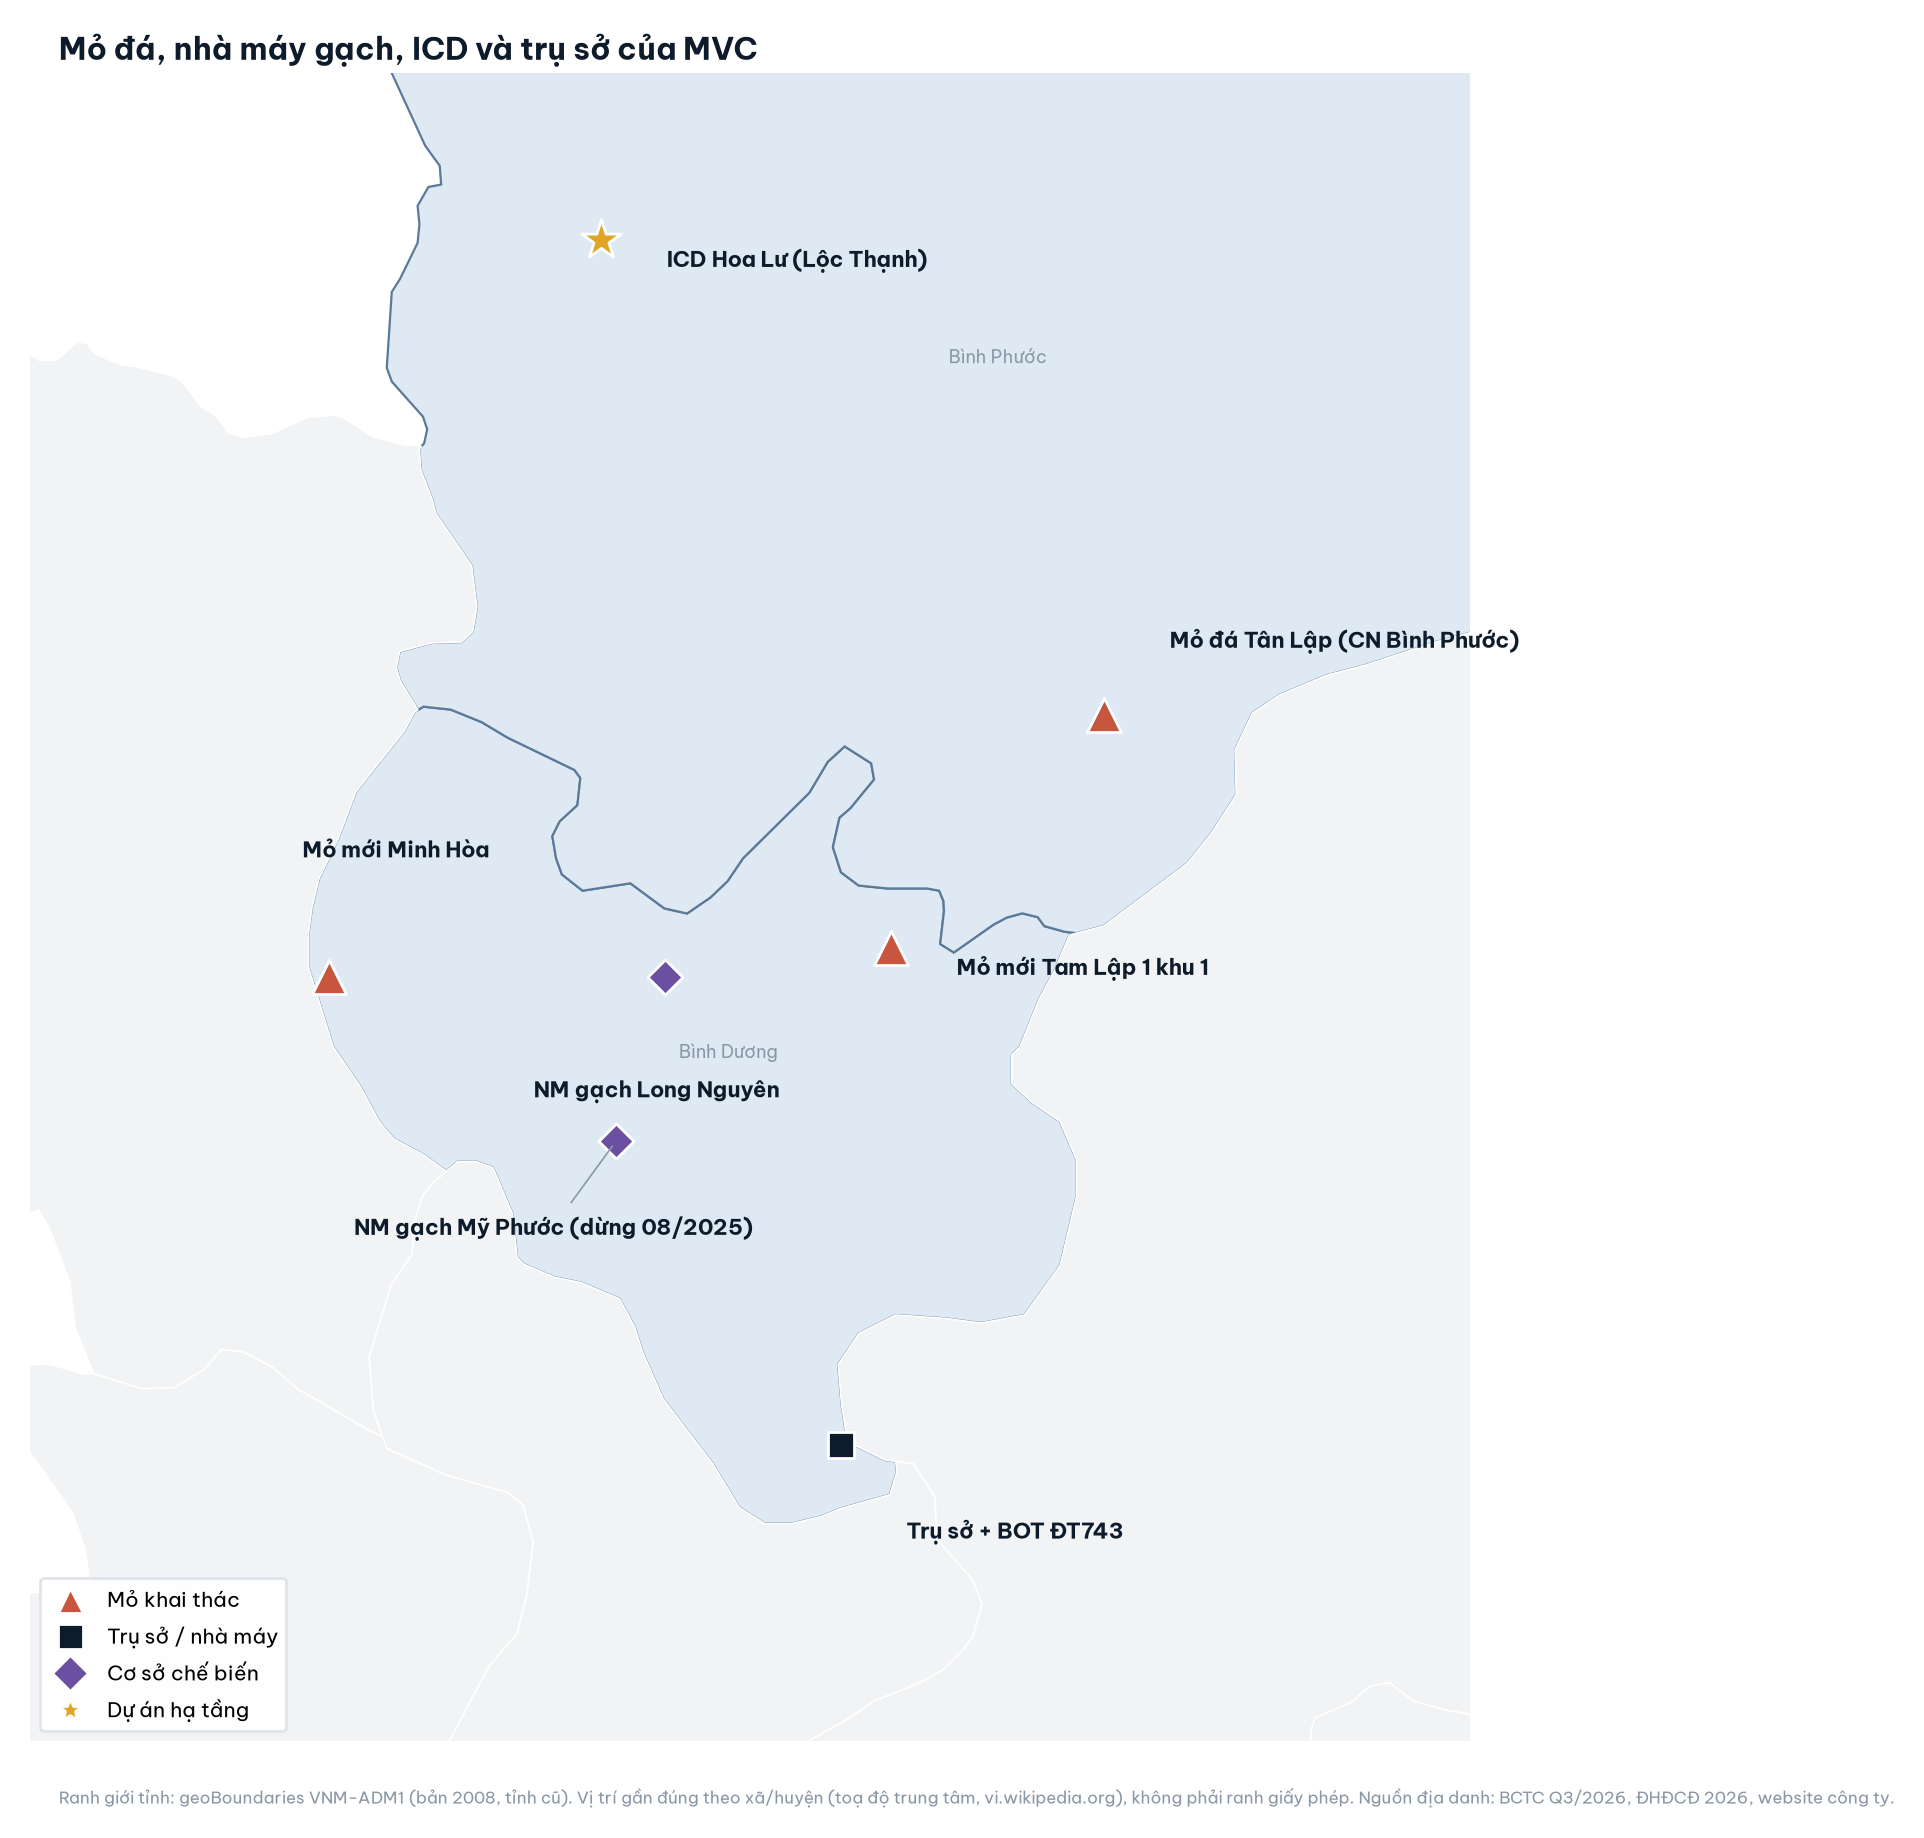

The data file committed next to this chart (first rows):
name, lat, lon, kind, dx, dy, note
Mỏ đá Tân Lập (CN Bình Phước), 11.47, 107, mine, 0.05, 0.05, tâm huyện Đồng Phú; vi.wikipedia.org/wik…
Mỏ mới Tam Lập 1 khu 1, 11.29, 106.8, mine, 0.05, -0.02, tâm huyện Phú Giáo; vi.wikipedia.org/wik…
Mỏ mới Minh Hòa, 11.27, 106.4, mine, -0.02, 0.09, tâm huyện Dầu Tiếng (xã Minh Thạnh thuộc…
NM gạch Long Nguyên, 11.27, 106.6, plant, -0.1, -0.09, tâm huyện Bàu Bàng (xã Long Nguyên); vi.…
NM gạch Mỹ Phước (dừng 08/2025), 11.15, 106.6, plant, -0.2, -0.07, tâm thị xã Bến Cát; vi.wikipedia.org/wik…
Trụ sở + BOT ĐT743, 10.92, 106.8, hq, 0.05, -0.07, phường Tân Đông Hiệp; vi.wikipedia.org/w…
ICD Hoa Lư (Lộc Thạnh), 11.82, 106.6, project, 0.05, -0.02, tâm huyện Lộc Ninh (xã Lộc Thạnh); vi.wi…
